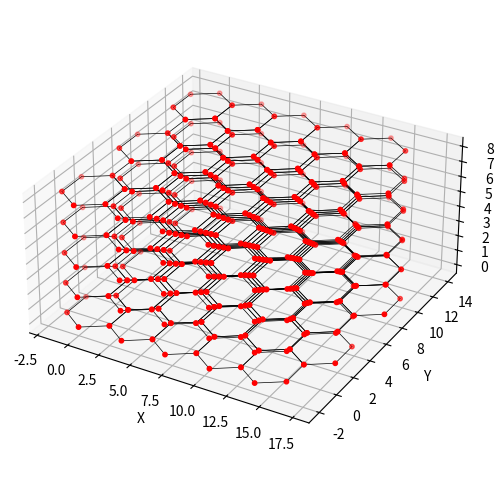

Here is the Python script that generated this plot:
import matplotlib.pyplot as plt
import numpy as np


def plot_hex_grid_3d(centers: np.ndarray, radius, nz=3):
    """
    Plot 3D hexagonal grid given XY center coordinates, radius, and number of layers in Z.
    """
    fig = plt.figure(figsize=(8, 6))
    ax = fig.add_subplot(111, projection='3d')

    # 六边形顶点角度
    # angles = np.array([np.pi / 6, np.pi / 2, 5 * np.pi / 6, 7 * np.pi / 6, 3 * np.pi / 2, 11 * np.pi / 6])
    angles = np.linspace(0 + 1 / 6 * np.pi, 2 * np.pi + 1 / 6 * np.pi, 6, endpoint=False)


    # 对每一层叠加Z坐标
    for iz in range(nz):
        z = iz * radius
        for x, y in centers:
            vx = x + radius * np.cos(angles)
            vy = y + radius * np.sin(angles)
            vz = np.full_like(vx, z)

            ax.scatter(vx, vy, vz, color='r', s=10)
            # 画六边形边
            for i in range(len(vx)):
                ax.plot([vx[i], vx[(i + 1) % 6]], [vy[i], vy[(i + 1) % 6]], [vz[i], vz[(i + 1) % 6]], 'k-',
                        linewidth=0.5)

    ax.set_xlabel('X')
    ax.set_ylabel('Y')
    ax.set_zlabel('Z')
    ax.set_box_aspect([1, 1, 0.5])
    plt.show()


# ================= Example =================
def create_hex_grid_centers(nx: int = 5, ny: int = 5, radius: float = 1.) -> np.ndarray:
    """
    Create 2D hexagonal grid centers, can be stacked in Z later.
    """
    min_diam = radius * np.sqrt(3)
    ratio = np.sqrt(3) / 2

    gx, gy = np.meshgrid(np.arange(nx), np.arange(ny), indexing='xy')
    gx = gx.astype(float)
    gx[1::2, :] += 0.5
    gy = gy.astype(float) * ratio

    gx = gx.reshape(-1, 1) * min_diam
    gy = gy.reshape(-1, 1) * min_diam
    centers = np.hstack([gx, gy])
    return centers


if __name__ == "__main__":
    radius = 2
    centers = create_hex_grid_centers(5, 5, radius)
    plot_hex_grid_3d(centers, radius, nz=5)
